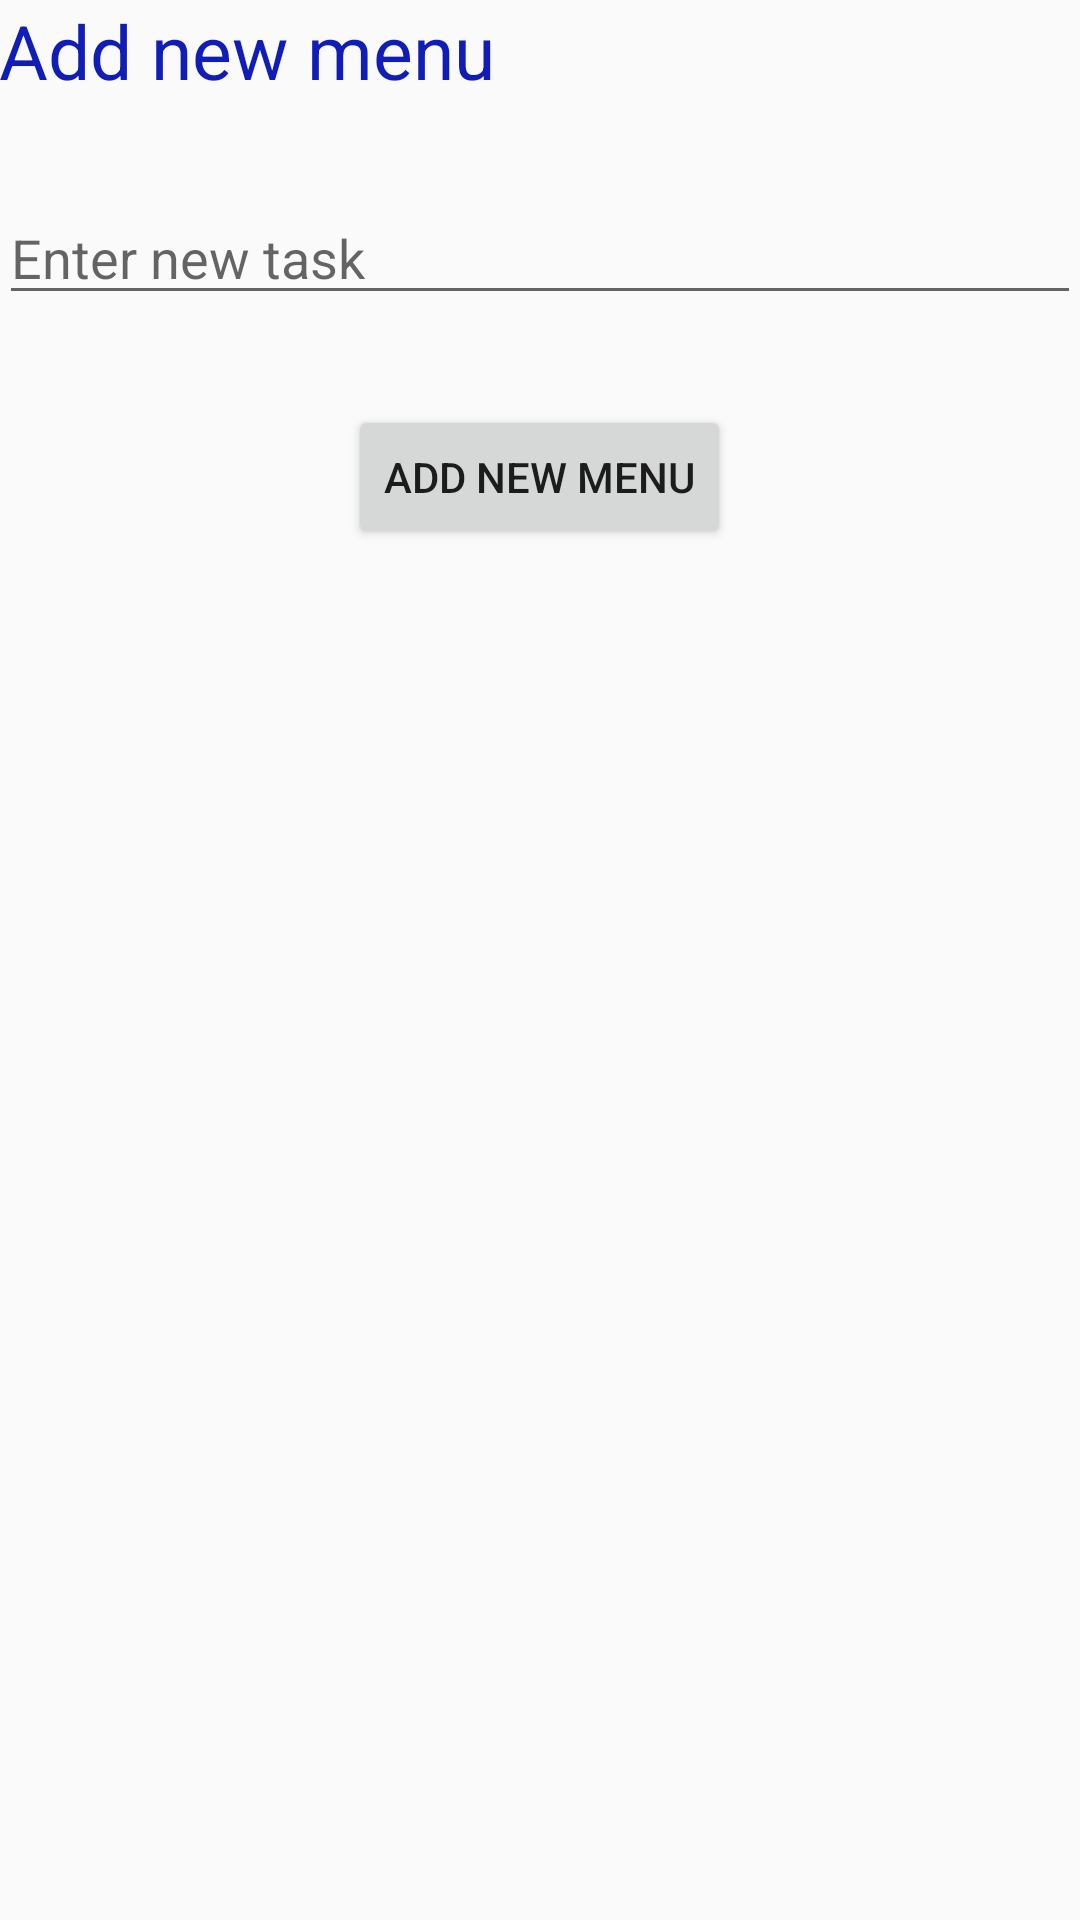

Write the Android layout XML for this screen, with the resource values it uses.
<!-- AndroidManifest.xml: application theme AppTheme -->
<!-- res/layout/activity_add_data.xml -->
<?xml version="1.0" encoding="utf-8"?>
<RelativeLayout xmlns:android="http://schemas.android.com/apk/res/android"
    xmlns:tools="http://schemas.android.com/tools"
    android:id="@+id/activity_add_data"
    android:layout_width="match_parent"
    android:layout_height="match_parent"
    android:paddingBottom="@dimen/activity_vertical_margin"
    android:paddingLeft="@dimen/activity_horizontal_margin"
    android:paddingRight="@dimen/activity_horizontal_margin"
    android:paddingTop="@dimen/activity_vertical_margin"
    tools:context="com.kasem.mysqlapplication.AddDataActivity">

    <TextView
        android:id="@+id/tvAddTitle"
        style="@style/main_style"
        android:layout_width="match_parent"
        android:layout_height="wrap_content"
        android:text="@string/add_new_text_title" />

    <EditText
        android:id="@+id/editTextAddTask"
        android:layout_width="match_parent"
        android:layout_height="wrap_content"
        android:layout_below="@id/tvAddTitle"
        android:layout_centerHorizontal="true"
        android:layout_marginTop="30dp"
        android:hint="@string/add_new_text_hint" />

    <Button
        android:id="@+id/btnAddNewTask"
        android:layout_width="wrap_content"
        android:layout_height="wrap_content"
        android:layout_below="@id/editTextAddTask"
        android:layout_centerHorizontal="true"
        android:layout_marginTop="30dp"
        android:text="@string/add_new_text_title" />

</RelativeLayout>
<!-- resources referenced by this layout -->
<resources>
  <string name="add_new_text_hint">Enter new task</string>
  <string name="add_new_text_title">Add new menu</string>
  <style name="main_style">
          <item name="android:textSize">25sp</item>
          <item name="android:textColor">#101db7</item>
      </style>
  <style name="AppTheme" parent="Theme.AppCompat.Light.DarkActionBar">
          
          <item name="colorPrimary">@color/colorPrimary</item>
          <item name="colorPrimaryDark">@color/colorPrimaryDark</item>
          <item name="colorAccent">@color/colorAccent</item>
      </style>
  <!-- not gathered from this repository: default colours our renderer supplied (Android Studio template values) -->
  <color name="colorPrimary">#FF6200EE</color>
  <color name="colorPrimaryDark">#FF3700B3</color>
  <color name="colorAccent">#FF03DAC5</color>
</resources>
